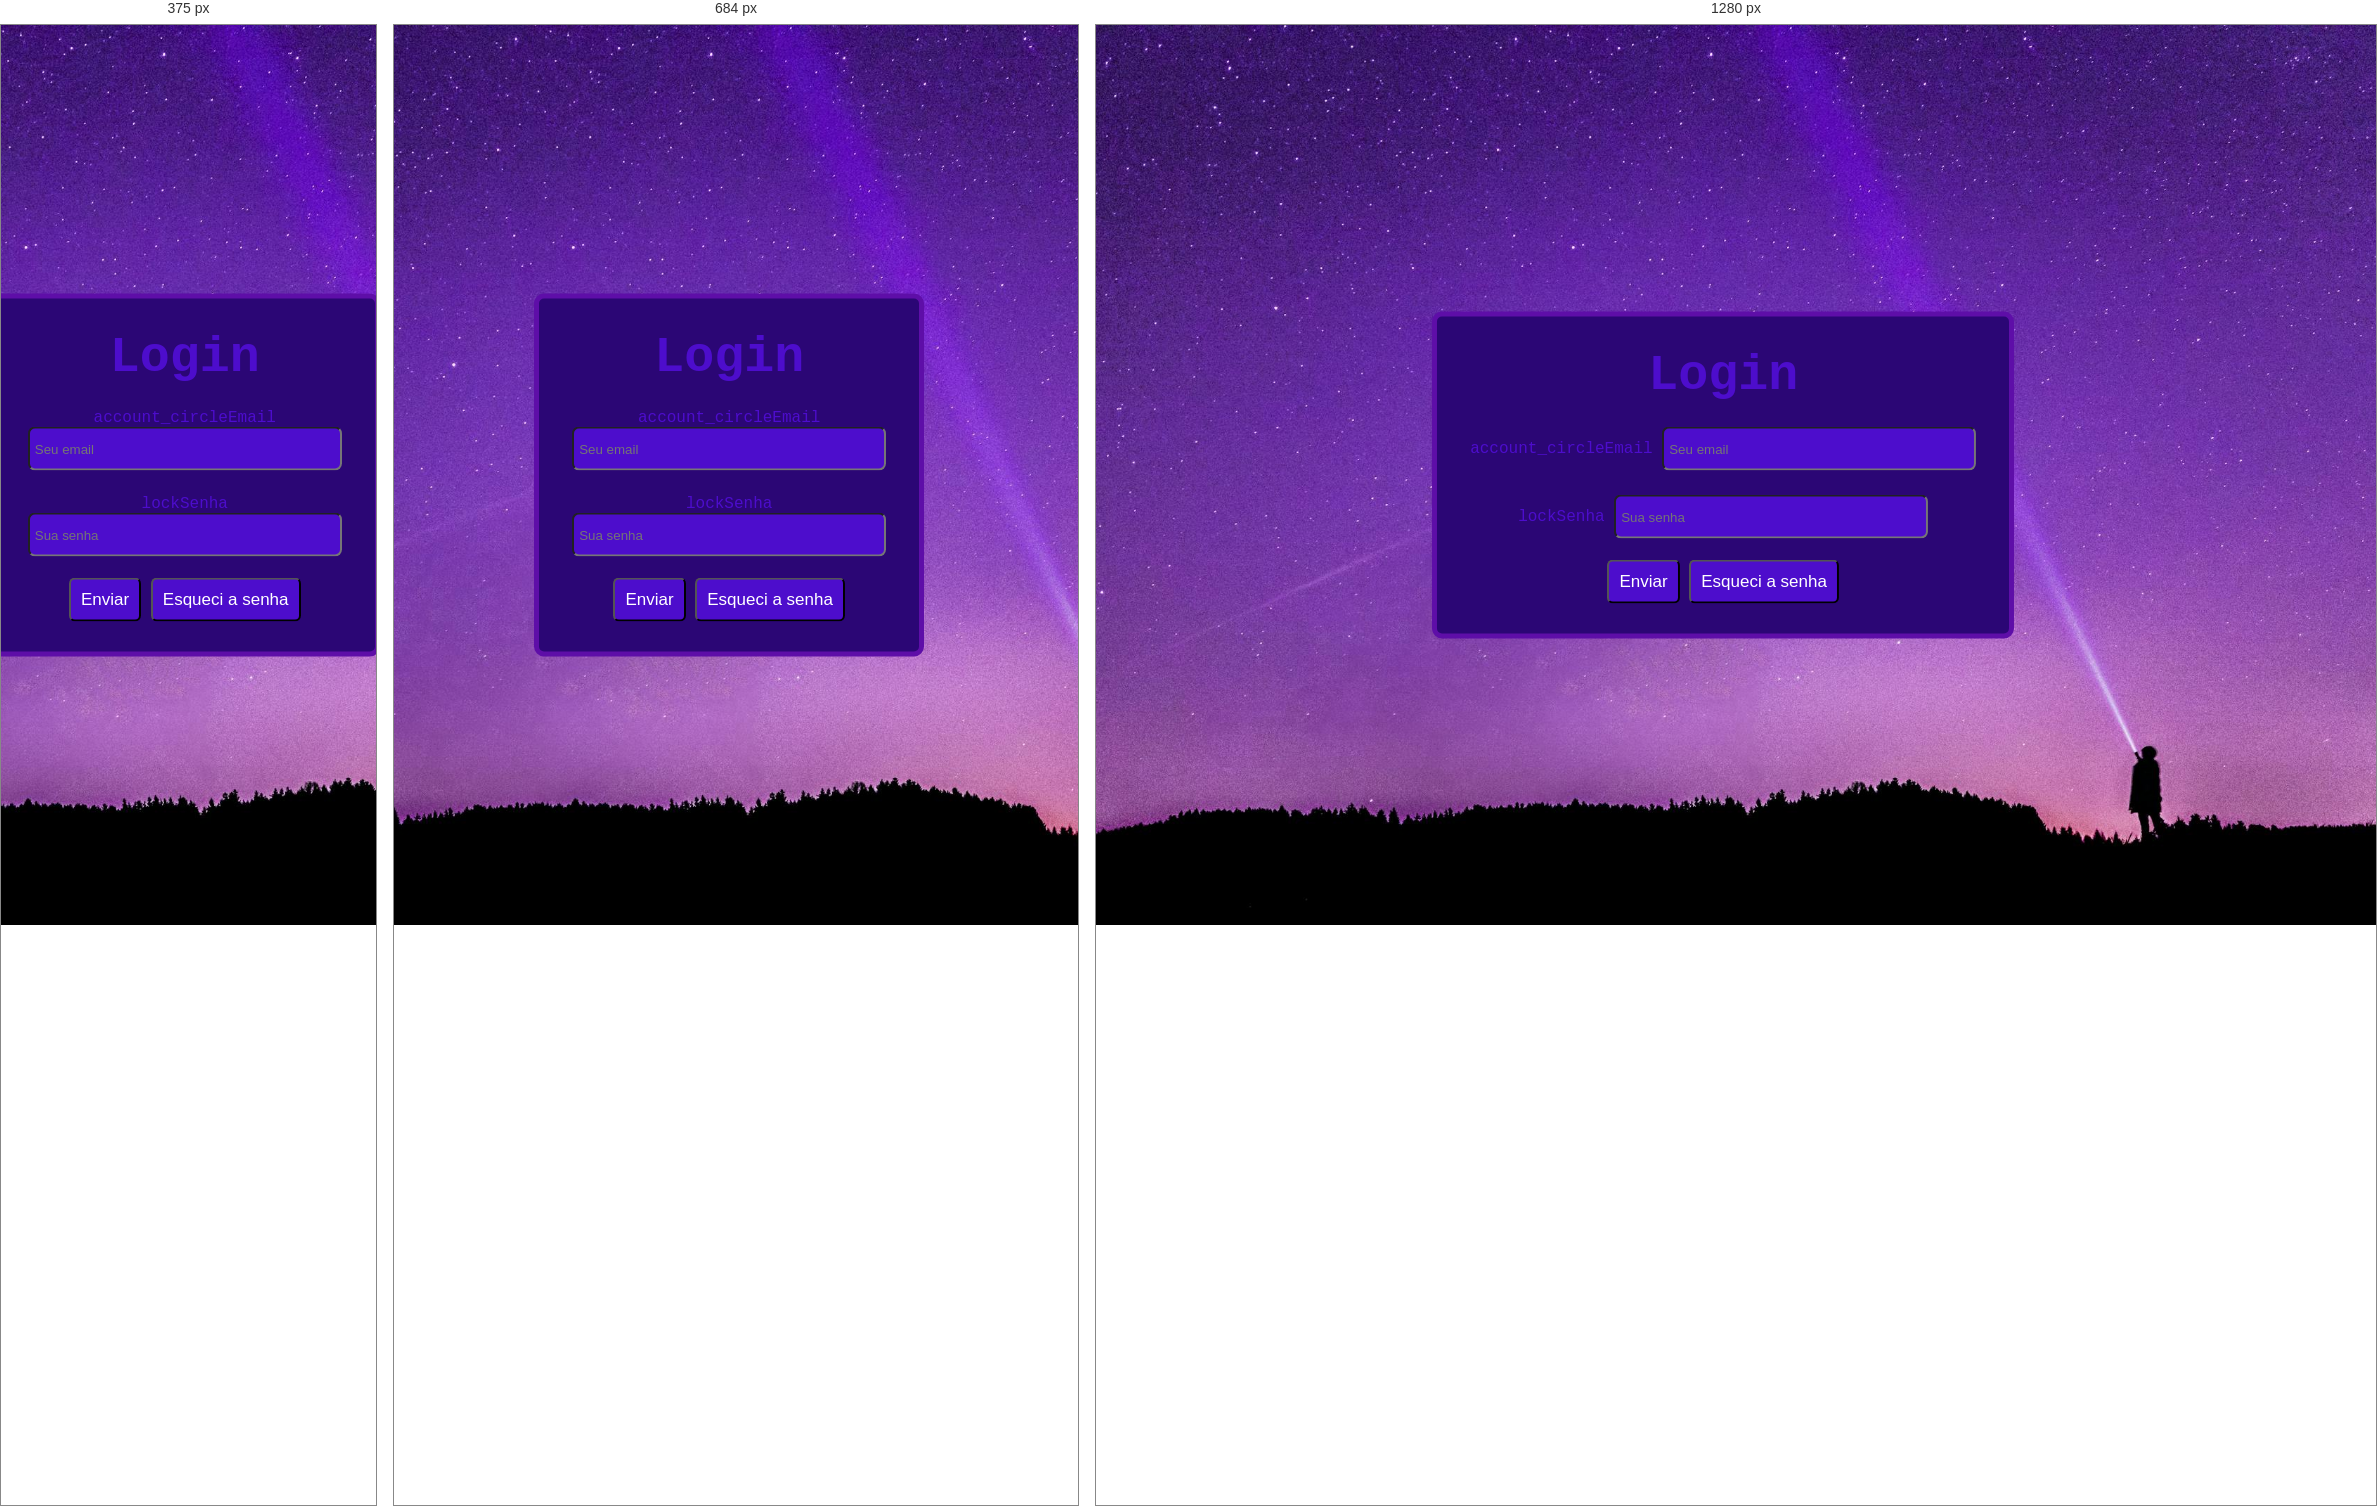
Rendered at 375 px, 684 px and 1280 px, left to right.

<!-- file: index.html -->
<!DOCTYPE html>
<html lang="pt-br">
<head>
    <meta charset="UTF-8">
    <meta name="viewport" content="width=device-width, initial-scale=1.0">
    <link href="https://fonts.googleapis.com/css2?family=Material+Symbols+Outlined" rel="stylesheet" />
    <title>Login</title>
    <link rel="stylesheet" href="estilos/style.css">
    <link rel="shortcut icon" href="imagens/favicon.ico" type="image/x-icon">
</head>
<body>
    <main>
        <div>
            <h1>Login</h1>
            <section class="email">
                <label for="iEmail"><span class="material-symbols-outlined">
                account_circle</span>Email</label>
                <input type="email" name="Email" id="iEmail" placeholder="Seu email" required><br><br>
            </section>
            <section class="senha">
                <label for="iSenha"><span class="material-symbols-outlined">
                lock</span>Senha</label>
                <input type="password" name="Senha" id="iSenha" placeholder="Sua senha" required minlength="8"><br><br>
            </section>
            <section class="botoes">
                <input type="submit" value="Enviar">
                <input type="submit" value="Esqueci a senha">
            </section>
        </div>
    </main>
</body>
</html>

/* @media block from estilos/style.css */
@media screen and (max-width: 600px) {
    
}

/* @media block from estilos/style.css */
@media screen and (min-width: 600px) and (max-width: 768) {
    
}